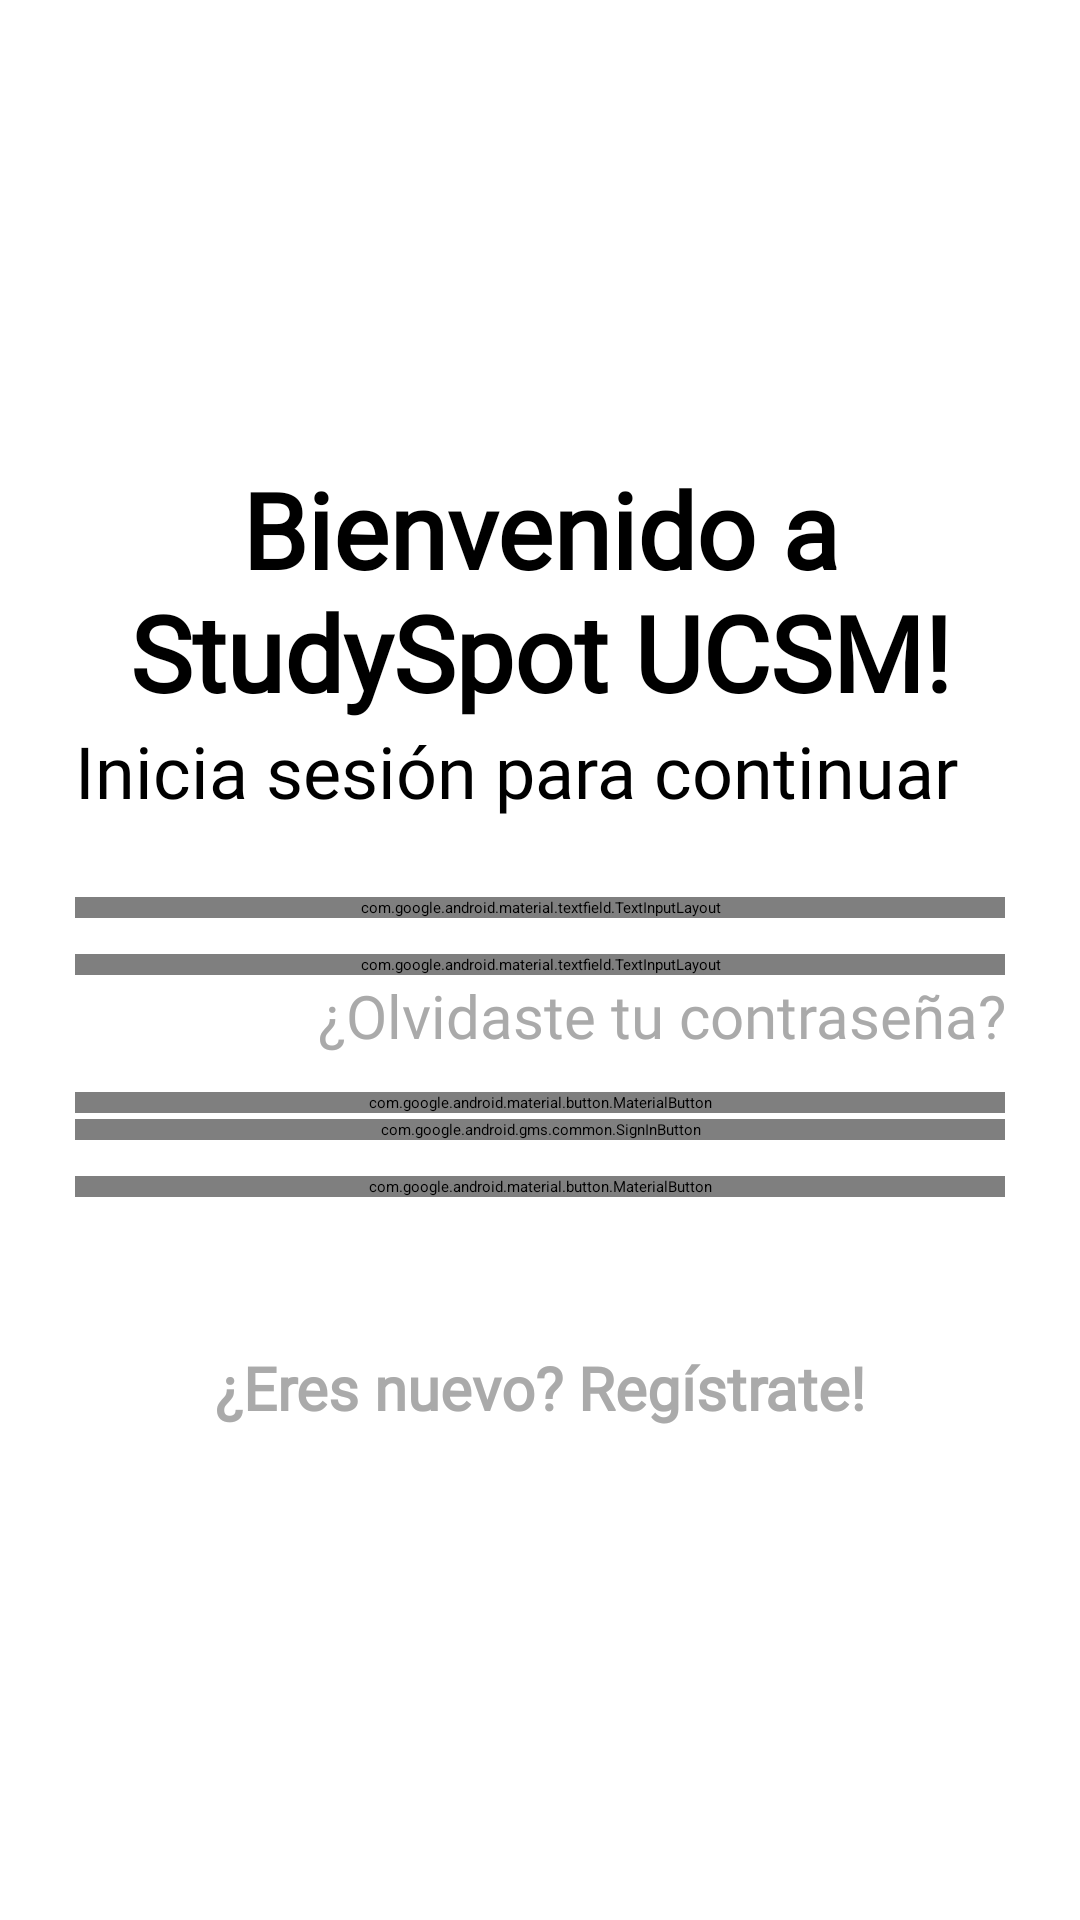

Write the Android layout XML for this screen, with the resource values it uses.
<!-- AndroidManifest.xml: application theme Theme.StudySpotUCSM -->
<!-- res/layout/activity_login.xml -->
<?xml version="1.0" encoding="utf-8"?>
<ScrollView xmlns:android="http://schemas.android.com/apk/res/android"
    xmlns:app="http://schemas.android.com/apk/res-auto"
    xmlns:tools="http://schemas.android.com/tools"
    android:layout_width="match_parent"
    android:layout_height="match_parent"
    tools:context=".LoginActivity">

    <LinearLayout
        android:layout_width="match_parent"
        android:layout_height="wrap_content"
        android:padding="25dp"
        android:orientation="vertical">

        <ImageView
            android:id="@+id/loginImageView"
            android:layout_width="100dp"
            android:layout_height="100dp"
            android:src="@drawable/studyspot_logo"
            android:transitionName="logoImageTrans"
            android:layout_gravity="center" />

        <TextView
            android:id="@+id/bienvenidoLabel"
            android:layout_width="wrap_content"
            android:layout_height="wrap_content"
            android:layout_marginTop="28dp"
            android:fontFamily="@font/abel"
            android:text="Bienvenido a StudySpot UCSM!"
            android:textAlignment="center"
            android:textSize="35sp"
            android:textStyle="bold"
            android:transitionName="textTrans" />

        <TextView
            android:id="@+id/continuarLabel"
            android:layout_width="wrap_content"
            android:layout_height="wrap_content"
            android:fontFamily="@font/abel"
            android:text="Inicia sesión para continuar"
            android:textSize="24sp"
            android:transitionName="iniciaSesionTextTrans"/>

        <LinearLayout
            android:layout_width="match_parent"
            android:layout_height="wrap_content"
            android:orientation="vertical"
            android:layout_marginTop="14dp"
            android:layout_marginBottom="14dp">

            <com.google.android.material.textfield.TextInputLayout
                android:layout_width="match_parent"
                android:layout_height="wrap_content"
                android:layout_marginTop="12dp"
                android:id="@+id/usuarioTextField"
                android:transitionName="emailInputTextTrans"
                android:hint="Email"
                app:boxStrokeColor="@color/colorPrimary"
                style="@style/Widget.MaterialComponents.TextInputLayout.OutlinedBox">

                <com.google.android.material.textfield.TextInputEditText
                    android:id="@+id/emailEditText"
                    android:layout_width="match_parent"
                    android:layout_height="wrap_content"
                    android:fontFamily="@font/abel"
                    android:textColor="@android:color/black"/>

            </com.google.android.material.textfield.TextInputLayout>

            <com.google.android.material.textfield.TextInputLayout
                android:layout_width="match_parent"
                android:layout_height="wrap_content"
                android:layout_marginTop="12dp"
                android:id="@+id/contrasenaTextField"
                android:hint="Contraseña"
                android:transitionName="passwordInputTextTrans"
                app:boxStrokeColor="@color/colorPrimary"
                app:passwordToggleEnabled="true"
                style="@style/Widget.MaterialComponents.TextInputLayout.OutlinedBox">

                <com.google.android.material.textfield.TextInputEditText
                    android:id="@+id/passwordEditText"
                    android:layout_width="match_parent"
                    android:layout_height="wrap_content"
                    android:fontFamily="@font/abel"
                    android:inputType="textPassword"
                    android:textColor="@android:color/black"/>
            </com.google.android.material.textfield.TextInputLayout>

            <TextView
                android:id="@+id/olvidasteContra"
                android:layout_width="250dp"
                android:layout_height="wrap_content"
                android:textAlignment="textEnd"
                android:textSize="20dp"
                android:textColor="@android:color/darker_gray"
                android:fontFamily="@font/abel"
                android:layout_gravity="end"
                android:focusable="true"
                android:text="¿Olvidaste tu contraseña?"/>

            <com.google.android.material.button.MaterialButton
                android:id="@+id/inicioSesion"
                android:layout_width="match_parent"
                android:layout_height="wrap_content"
                android:layout_marginTop="12dp"
                android:text="INICIO"
                android:transitionName="buttonSignInTrans"
                app:backgroundTint="@color/colorPrimary" />

            <com.google.android.gms.common.SignInButton
                android:id="@+id/loginGoogle"
                android:layout_width="match_parent"
                android:layout_height="wrap_content"
                android:layout_marginTop="2dp"
                android:layout_gravity="end"
                android:layout_marginBottom="10dp"/>

            <com.google.android.material.button.MaterialButton
                android:id="@+id/loginMicrosoft"
                android:layout_width="match_parent"
                android:layout_height="wrap_content"
                android:layout_marginTop="2dp"
                android:layout_gravity="end"
                android:layout_marginBottom="50dp"
                android:text="Iniciar sesión con Microsoft"
                app:backgroundTint="@color/colorPrimary" />

            <TextView
                android:id="@+id/nuevoUsuario"
                android:layout_width="250dp"
                android:layout_height="wrap_content"
                android:textAlignment="center"
                android:textSize="20dp"
                android:textColor="@android:color/darker_gray"
                android:fontFamily="@font/abel"
                android:layout_gravity="center"
                android:clickable="true"
                android:focusable="true"
                android:textStyle="bold"
                android:text="¿Eres nuevo? Regístrate!"
                android:transitionName="newUserTrans"/>
        </LinearLayout>
    </LinearLayout>
</ScrollView>
<!-- resources referenced by this layout -->
<resources>
  <color name="colorPrimary">#109c54</color>
</resources>
